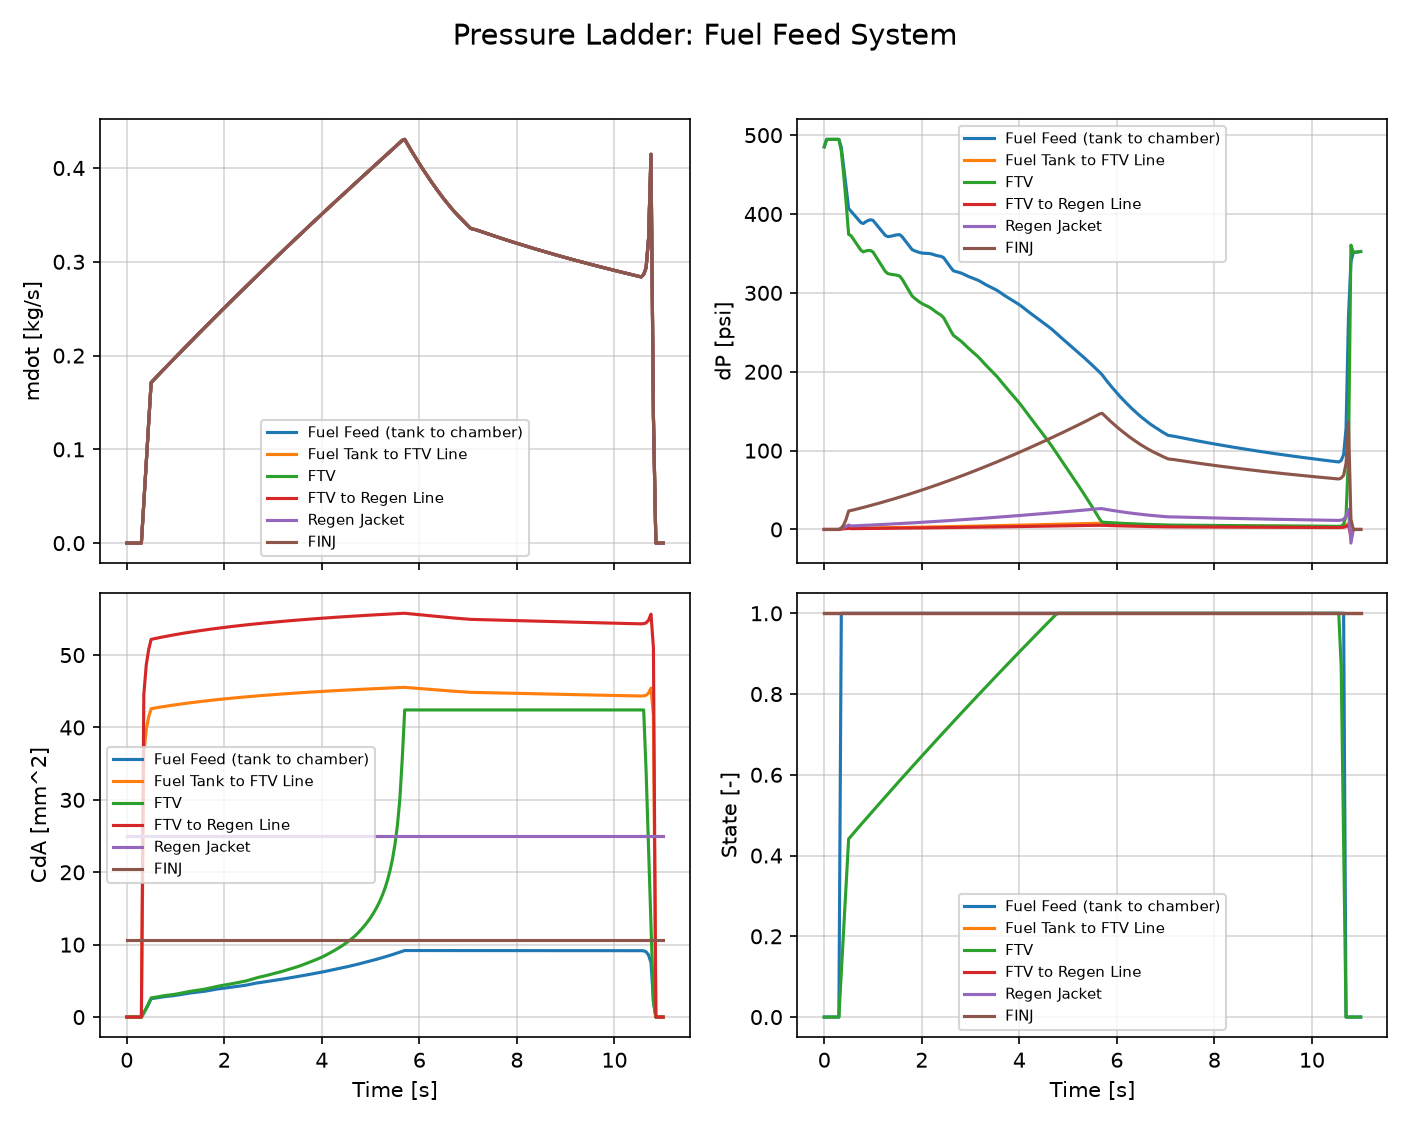

Values plotted in this chart, from the file beside it:
Time [s], Fuel Feed (tank to chamber) mdot [kg/s], Fuel Tank to FTV Line mdot [kg/s], FTV mdot [kg/s], FTV to Regen Line mdot [kg/s], Regen Jacket mdot [kg/s], FINJ mdot [kg/s], Fuel Feed (tank to chamber) dP [psi], Fuel Tank to FTV Line dP [psi], FTV dP [psi], FTV to Regen Line dP [psi], Regen Jacket dP [psi], FINJ dP [psi], Fuel Feed (tank to chamber) CdA [mm^2], Fuel Tank to FTV Line CdA [mm^2], FTV CdA [mm^2], FTV to Regen Line CdA [mm^2], Regen Jacket CdA [mm^2], FINJ CdA [mm^2], Fuel Feed (tank to chamber) State [-], Fuel Tank to FTV Line State [-], FTV State [-], FTV to Regen Line State [-], Regen Jacket State [-]
0.0, 0.0, 0.0, 0.0, 0.0, 0.0, 0.0, 485.2, 0.0, 485.2, 0.0, 0.0, 0.0, 0.0, 9.393475412890398e-07, 0.0, 1.1504610836480505e-06, 25, 10.6, 0.0, 1.0, 0.0, 1.0, 1.0
0.05, 1.6279654894587993e-34, 1.6279654894587993e-34, 0.0, 1.6279654894623026e-34, 1.627965489460551e-34, 1.627965489460113e-34, 494.7, 0.0, 494.7, 0.0, 0.0, 0.0, 2.1868470648646563e-33, 9.393475412890398e-07, 0.0, 1.1504610836480505e-06, 25, 10.6, 0.0, 1.0, 0.0, 1.0, 1.0
0.1, 0.0, 0.0, 1.6881732290316104e-50, -1.7516230804060213e-46, -1.7516230804060213e-46, -8.758115402030107e-47, 494.7, 0.0, 494.7, 0.0, 0.0, 0.0, 0.0, 9.393475412890398e-07, 2.2677241592622213e-49, 1.1504610836480505e-06, 25, 10.6, 0.0, 1.0, 0.0, 1.0, 1.0
0.15, 1.6575321557026198e-34, 1.6575321557026198e-34, 0.0, 1.6575321557052473e-34, 1.6575321557034956e-34, 1.6575321557034956e-34, 494.7, 0.0, 494.7, 0.0, 0.0, 0.0, 2.2265639862071513e-33, 9.393475412890398e-07, 0.0, 1.1504610836480505e-06, 25, 10.6, 0.0, 1.0, 0.0, 1.0, 1.0
0.2, -7.081130992957784e-64, -7.081130992957784e-64, 0.0, 7.787946489981228e-34, -1.630648131815216e-33, -1.629959392879485e-33, 494.7, 0.0, 494.7, 0.0, 0.0, 0.0, 9.512087712018898e-63, 9.393475412890398e-07, 0.0, 1.1504610836480505e-06, 25, 10.6, 0.0, 1.0, 0.0, 1.0, 1.0
0.25, -1.4736532867409924e-25, -1.4736532867409924e-25, 0.0, -1.2786594884863591e-24, -2.0727185340323587e-24, -2.5161965201711546e-24, 494.7, 0.0, 494.7, 0.0, 0.0, 0.0, 1.9795593859972008e-24, 9.393475412890398e-07, 0.0, 1.1504610836480505e-06, 25, 10.6, 0.0, 1.0, 0.0, 1.0, 1.0
0.3, 4.686575836179149e-25, 4.686575836179149e-25, 2.677435457865142e-26, 1.5999517434301592e-24, 2.394010788976147e-24, 2.8374887751149304e-24, 494.7, 0.0, 494.7, 0.0, 0.0, 0.0, 6.2954802653839505e-24, 9.393475412890398e-07, 3.596600732822307e-25, 1.1504610836480505e-06, 25, 10.6, 0.0, 1.0, 0.0, 1.0, 1.0
0.35, 0.04279, 0.04279, 0.04279, 0.04279, 0.04279, 0.04279, 484.6, 0.9262, 479.7, 0.6174, 1.751, 1.572, 0.5808, 36.37, 0.5837, 44.54, 25, 10.6, 1.0, 1.0, 0.1103, 1.0, 1.0
0.4, 0.08558, 0.08558, 0.08558, 0.08558, 0.08558, 0.08558, 459.2, 1.217, 448.7, 0.8115, 2.535, 5.935, 1.193, 39.7, 1.207, 48.63, 25, 10.6, 1.0, 1.0, 0.2206, 1.0, 1.0
0.45, 0.1284, 0.1284, 0.1284, 0.1284, 0.1284, 0.1284, 433.3, 1.658, 413.5, 1.106, 3.843, 13.21, 1.842, 41.46, 1.886, 50.78, 25, 10.6, 1.0, 1.0, 0.3308, 1.0, 1.0
0.5, 0.1712, 0.1712, 0.1712, 0.1712, 0.1712, 0.1712, 407, 2.244, 374.2, 1.496, 5.673, 23.39, 2.535, 42.6, 2.643, 52.17, 25, 10.6, 1.0, 1.0, 0.4411, 1.0, 1.0
0.55, 0.1739, 0.1739, 0.1739, 0.1739, 0.1739, 0.1739, 403.5, 1.536, 372.5, 1.024, 4.417, 24.04, 2.587, 42.66, 2.692, 52.24, 25, 10.6, 1.0, 1.0, 0.4483, 1.0, 1.0
0.6, 0.1767, 0.1767, 0.1767, 0.1767, 0.1767, 0.1767, 399.9, 1.579, 367.9, 1.053, 4.555, 24.81, 2.64, 42.72, 2.752, 52.32, 25, 10.6, 1.0, 1.0, 0.4554, 1.0, 1.0
0.65, 0.1794, 0.1794, 0.1794, 0.1794, 0.1794, 0.1794, 396.4, 1.621, 363.4, 1.081, 4.69, 25.57, 2.692, 42.77, 2.812, 52.39, 25, 10.6, 1.0, 1.0, 0.4624, 1.0, 1.0
0.7, 0.1821, 0.1821, 0.1821, 0.1821, 0.1821, 0.1821, 392.8, 1.664, 358.8, 1.11, 4.83, 26.35, 2.745, 42.83, 2.872, 52.45, 25, 10.6, 1.0, 1.0, 0.4693, 1.0, 1.0
0.75, 0.1848, 0.1848, 0.1848, 0.1848, 0.1848, 0.1848, 389.2, 1.708, 354.3, 1.139, 4.971, 27.13, 2.798, 42.88, 2.933, 52.52, 25, 10.6, 1.0, 1.0, 0.4763, 1.0, 1.0
0.8, 0.1875, 0.1875, 0.1875, 0.1875, 0.1875, 0.1875, 387.9, 1.752, 352, 1.168, 5.114, 27.93, 2.844, 42.94, 2.986, 52.58, 25, 10.6, 1.0, 1.0, 0.4832, 1.0, 1.0
0.85, 0.1902, 0.1902, 0.1902, 0.1902, 0.1902, 0.1902, 390.2, 1.797, 353.2, 1.198, 5.258, 28.74, 2.876, 42.99, 3.023, 52.65, 25, 10.6, 1.0, 1.0, 0.4901, 1.0, 1.0
0.9, 0.1928, 0.1928, 0.1928, 0.1928, 0.1928, 0.1928, 391.7, 1.843, 353.7, 1.228, 5.405, 29.55, 2.911, 43.04, 3.064, 52.71, 25, 10.6, 1.0, 1.0, 0.497, 1.0, 1.0
0.95, 0.1955, 0.1955, 0.1955, 0.1955, 0.1955, 0.1955, 392.7, 1.888, 353.7, 1.259, 5.553, 30.38, 2.948, 43.09, 3.106, 52.77, 25, 10.6, 1.0, 1.0, 0.5039, 1.0, 1.0
1.0, 0.1982, 0.1982, 0.1982, 0.1982, 0.1982, 0.1982, 392, 1.935, 351.8, 1.29, 5.703, 31.21, 2.991, 43.14, 3.157, 52.83, 25, 10.6, 1.0, 1.0, 0.5108, 1.0, 1.0
1.05, 0.2009, 0.2009, 0.2009, 0.2009, 0.2009, 0.2009, 388.2, 1.981, 347, 1.321, 5.855, 32.06, 3.046, 43.19, 3.222, 52.89, 25, 10.6, 1.0, 1.0, 0.5177, 1.0, 1.0
1.1, 0.2035, 0.2035, 0.2035, 0.2035, 0.2035, 0.2035, 384.4, 2.028, 342.1, 1.352, 6.009, 32.92, 3.101, 43.23, 3.288, 52.95, 25, 10.6, 1.0, 1.0, 0.5246, 1.0, 1.0
1.15, 0.2062, 0.2062, 0.2062, 0.2062, 0.2062, 0.2062, 380.6, 2.076, 337.2, 1.384, 6.164, 33.78, 3.157, 43.28, 3.354, 53.01, 25, 10.6, 1.0, 1.0, 0.5314, 1.0, 1.0
1.2, 0.2088, 0.2088, 0.2088, 0.2088, 0.2088, 0.2088, 376.8, 2.124, 332.3, 1.416, 6.322, 34.66, 3.214, 43.32, 3.423, 53.06, 25, 10.6, 1.0, 1.0, 0.5382, 1.0, 1.0
1.25, 0.2115, 0.2115, 0.2115, 0.2115, 0.2115, 0.2115, 373, 2.172, 327.4, 1.448, 6.48, 35.54, 3.272, 43.37, 3.492, 53.11, 25, 10.6, 1.0, 1.0, 0.5451, 1.0, 1.0
1.3, 0.2141, 0.2141, 0.2141, 0.2141, 0.2141, 0.2141, 371.4, 2.222, 324.6, 1.481, 6.641, 36.44, 3.32, 43.41, 3.551, 53.17, 25, 10.6, 1.0, 1.0, 0.5519, 1.0, 1.0
1.35, 0.2168, 0.2168, 0.2168, 0.2168, 0.2168, 0.2168, 371.7, 2.271, 323.7, 1.514, 6.803, 37.34, 3.359, 43.45, 3.6, 53.22, 25, 10.6, 1.0, 1.0, 0.5587, 1.0, 1.0
1.4, 0.2194, 0.2194, 0.2194, 0.2194, 0.2194, 0.2194, 372.3, 2.321, 323.2, 1.547, 6.968, 38.25, 3.397, 43.5, 3.646, 53.27, 25, 10.6, 1.0, 1.0, 0.5655, 1.0, 1.0
1.45, 0.222, 0.222, 0.222, 0.222, 0.222, 0.222, 373.1, 2.371, 322.9, 1.581, 7.133, 39.18, 3.434, 43.54, 3.692, 53.32, 25, 10.6, 1.0, 1.0, 0.5723, 1.0, 1.0
1.5, 0.2247, 0.2247, 0.2247, 0.2247, 0.2247, 0.2247, 373.7, 2.422, 322.3, 1.615, 7.301, 40.11, 3.472, 43.58, 3.739, 53.37, 25, 10.6, 1.0, 1.0, 0.5791, 1.0, 1.0
1.55, 0.2273, 0.2273, 0.2273, 0.2273, 0.2273, 0.2273, 373.8, 2.473, 321.2, 1.649, 7.47, 41.05, 3.512, 43.62, 3.789, 53.42, 25, 10.6, 1.0, 1.0, 0.5858, 1.0, 1.0
1.6, 0.2299, 0.2299, 0.2299, 0.2299, 0.2299, 0.2299, 371, 2.525, 317.2, 1.683, 7.641, 42, 3.566, 43.66, 3.857, 53.47, 25, 10.6, 1.0, 1.0, 0.5926, 1.0, 1.0
1.65, 0.2325, 0.2325, 0.2325, 0.2325, 0.2325, 0.2325, 367, 2.577, 311.9, 1.718, 7.814, 42.96, 3.626, 43.7, 3.934, 53.52, 25, 10.6, 1.0, 1.0, 0.5993, 1.0, 1.0
1.7, 0.2351, 0.2351, 0.2351, 0.2351, 0.2351, 0.2351, 363, 2.63, 306.7, 1.753, 7.988, 43.94, 3.687, 43.73, 4.012, 53.56, 25, 10.6, 1.0, 1.0, 0.606, 1.0, 1.0
1.75, 0.2378, 0.2378, 0.2378, 0.2378, 0.2378, 0.2378, 359, 2.682, 301.4, 1.788, 8.164, 44.91, 3.749, 43.77, 4.091, 53.61, 25, 10.6, 1.0, 1.0, 0.6128, 1.0, 1.0
1.8, 0.2404, 0.2404, 0.2404, 0.2404, 0.2404, 0.2404, 355, 2.736, 296.2, 1.824, 8.342, 45.9, 3.812, 43.81, 4.173, 53.65, 25, 10.6, 1.0, 1.0, 0.6195, 1.0, 1.0
1.85, 0.243, 0.243, 0.243, 0.243, 0.243, 0.243, 353.5, 2.79, 293.4, 1.86, 8.521, 46.9, 3.861, 43.84, 4.238, 53.7, 25, 10.6, 1.0, 1.0, 0.6262, 1.0, 1.0
1.9, 0.2455, 0.2455, 0.2455, 0.2455, 0.2455, 0.2455, 352.4, 2.844, 291, 1.896, 8.702, 47.91, 3.908, 43.88, 4.3, 53.74, 25, 10.6, 1.0, 1.0, 0.6329, 1.0, 1.0
1.95, 0.2481, 0.2481, 0.2481, 0.2481, 0.2481, 0.2481, 351.2, 2.899, 288.6, 1.932, 8.884, 48.92, 3.956, 43.91, 4.364, 53.78, 25, 10.6, 1.0, 1.0, 0.6395, 1.0, 1.0
2, 0.2507, 0.2507, 0.2507, 0.2507, 0.2507, 0.2507, 350.6, 2.954, 286.6, 1.969, 9.068, 49.95, 4.001, 43.95, 4.425, 53.83, 25, 10.6, 1.0, 1.0, 0.6462, 1.0, 1.0
2.05, 0.2533, 0.2533, 0.2533, 0.2533, 0.2533, 0.2533, 350.2, 3.009, 285, 2.006, 9.254, 50.98, 4.044, 43.98, 4.483, 53.87, 25, 10.6, 1.0, 1.0, 0.6528, 1.0, 1.0
2.1, 0.2559, 0.2559, 0.2559, 0.2559, 0.2559, 0.2559, 350.1, 3.065, 283.5, 2.044, 9.441, 52.03, 4.086, 44.02, 4.54, 53.91, 25, 10.6, 1.0, 1.0, 0.6595, 1.0, 1.0
2.15, 0.2585, 0.2585, 0.2585, 0.2585, 0.2585, 0.2585, 349.9, 3.122, 282, 2.081, 9.63, 53.08, 4.128, 44.05, 4.598, 53.95, 25, 10.6, 1.0, 1.0, 0.6661, 1.0, 1.0
2.2, 0.261, 0.261, 0.261, 0.261, 0.261, 0.261, 349.4, 3.178, 280.1, 2.119, 9.821, 54.14, 4.172, 44.08, 4.66, 53.99, 25, 10.6, 1.0, 1.0, 0.6727, 1.0, 1.0
2.25, 0.2636, 0.2636, 0.2636, 0.2636, 0.2636, 0.2636, 348.4, 3.235, 277.8, 2.157, 10.01, 55.21, 4.219, 44.11, 4.725, 54.03, 25, 10.6, 1.0, 1.0, 0.6794, 1.0, 1.0
2.3, 0.2662, 0.2662, 0.2662, 0.2662, 0.2662, 0.2662, 347.4, 3.293, 275.5, 2.195, 10.21, 56.28, 4.266, 44.14, 4.791, 54.06, 25, 10.6, 1.0, 1.0, 0.686, 1.0, 1.0
2.35, 0.2687, 0.2687, 0.2687, 0.2687, 0.2687, 0.2687, 346.8, 3.351, 273.4, 2.234, 10.4, 57.37, 4.311, 44.17, 4.855, 54.1, 25, 10.6, 1.0, 1.0, 0.6925, 1.0, 1.0
2.4, 0.2713, 0.2713, 0.2713, 0.2713, 0.2713, 0.2713, 346.2, 3.409, 271.5, 2.273, 10.6, 58.46, 4.356, 44.2, 4.919, 54.14, 25, 10.6, 1.0, 1.0, 0.6991, 1.0, 1.0
2.45, 0.2738, 0.2738, 0.2738, 0.2738, 0.2738, 0.2738, 344.5, 3.468, 268.4, 2.312, 10.8, 59.57, 4.407, 44.23, 4.994, 54.17, 25, 10.6, 1.0, 1.0, 0.7057, 1.0, 1.0
2.5, 0.2764, 0.2764, 0.2764, 0.2764, 0.2764, 0.2764, 340.2, 3.527, 262.7, 2.352, 11, 60.68, 4.476, 44.26, 5.095, 54.21, 25, 10.6, 1.0, 1.0, 0.7123, 1.0, 1.0
2.55, 0.2789, 0.2789, 0.2789, 0.2789, 0.2789, 0.2789, 335.9, 3.587, 256.9, 2.391, 11.2, 61.8, 4.546, 44.29, 5.198, 54.25, 25, 10.6, 1.0, 1.0, 0.7188, 1.0, 1.0
2.6, 0.2814, 0.2814, 0.2814, 0.2814, 0.2814, 0.2814, 331.6, 3.647, 251.2, 2.431, 11.4, 62.93, 4.617, 44.32, 5.305, 54.28, 25, 10.6, 1.0, 1.0, 0.7253, 1.0, 1.0
2.65, 0.284, 0.284, 0.284, 0.284, 0.284, 0.284, 327.9, 3.707, 246.1, 2.471, 11.6, 64.07, 4.685, 44.35, 5.408, 54.32, 25, 10.6, 1.0, 1.0, 0.7319, 1.0, 1.0
2.7, 0.2865, 0.2865, 0.2865, 0.2865, 0.2865, 0.2865, 327, 3.768, 243.7, 2.512, 11.81, 65.21, 4.733, 44.38, 5.483, 54.35, 25, 10.6, 1.0, 1.0, 0.7384, 1.0, 1.0
2.75, 0.289, 0.289, 0.289, 0.289, 0.289, 0.289, 326.2, 3.829, 241.5, 2.553, 12.02, 66.37, 4.781, 44.4, 5.557, 54.38, 25, 10.6, 1.0, 1.0, 0.7449, 1.0, 1.0
2.8, 0.2915, 0.2915, 0.2915, 0.2915, 0.2915, 0.2915, 325.3, 3.891, 239, 2.594, 12.23, 67.53, 4.829, 44.43, 5.634, 54.42, 25, 10.6, 1.0, 1.0, 0.7514, 1.0, 1.0
2.85, 0.294, 0.294, 0.294, 0.294, 0.294, 0.294, 324, 3.952, 236.3, 2.635, 12.44, 68.7, 4.881, 44.46, 5.716, 54.45, 25, 10.6, 1.0, 1.0, 0.7579, 1.0, 1.0
2.9, 0.2966, 0.2966, 0.2966, 0.2966, 0.2966, 0.2966, 322.4, 4.015, 233.2, 2.676, 12.65, 69.88, 4.935, 44.48, 5.802, 54.48, 25, 10.6, 1.0, 1.0, 0.7643, 1.0, 1.0
2.95, 0.2991, 0.2991, 0.2991, 0.2991, 0.2991, 0.2991, 321, 4.077, 230.3, 2.718, 12.86, 71.06, 4.987, 44.51, 5.889, 54.51, 25, 10.6, 1.0, 1.0, 0.7708, 1.0, 1.0
... 161 more rows
